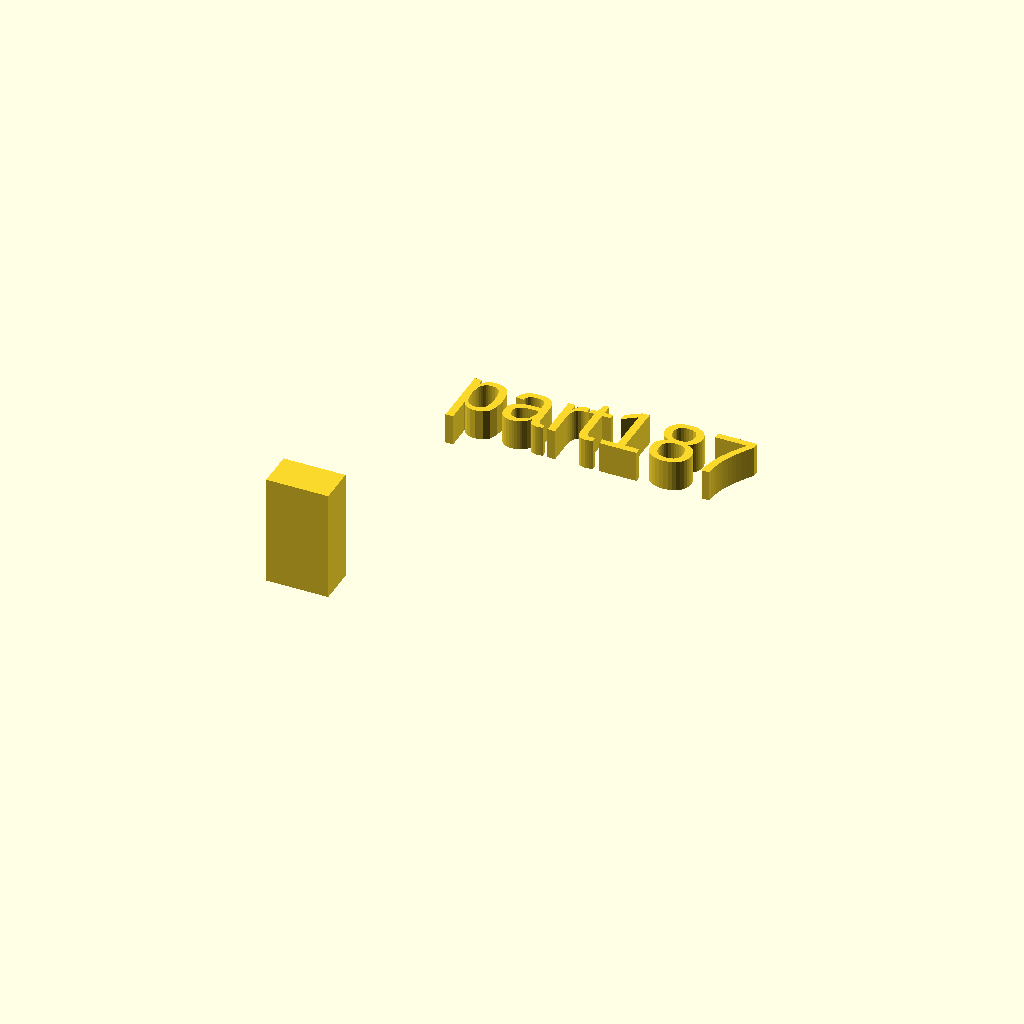
Cell 1: the model at its default parameters.
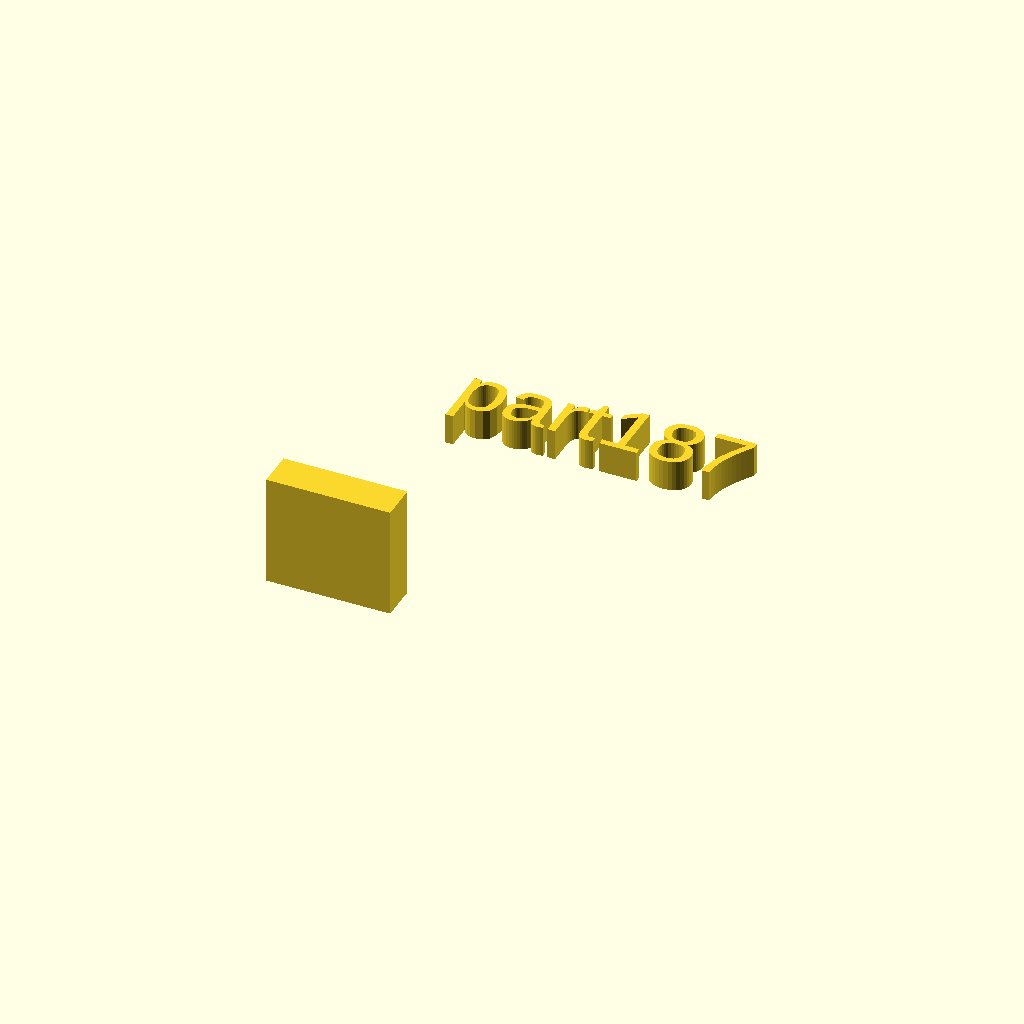
Cell 2: the same model with xdim = 20.
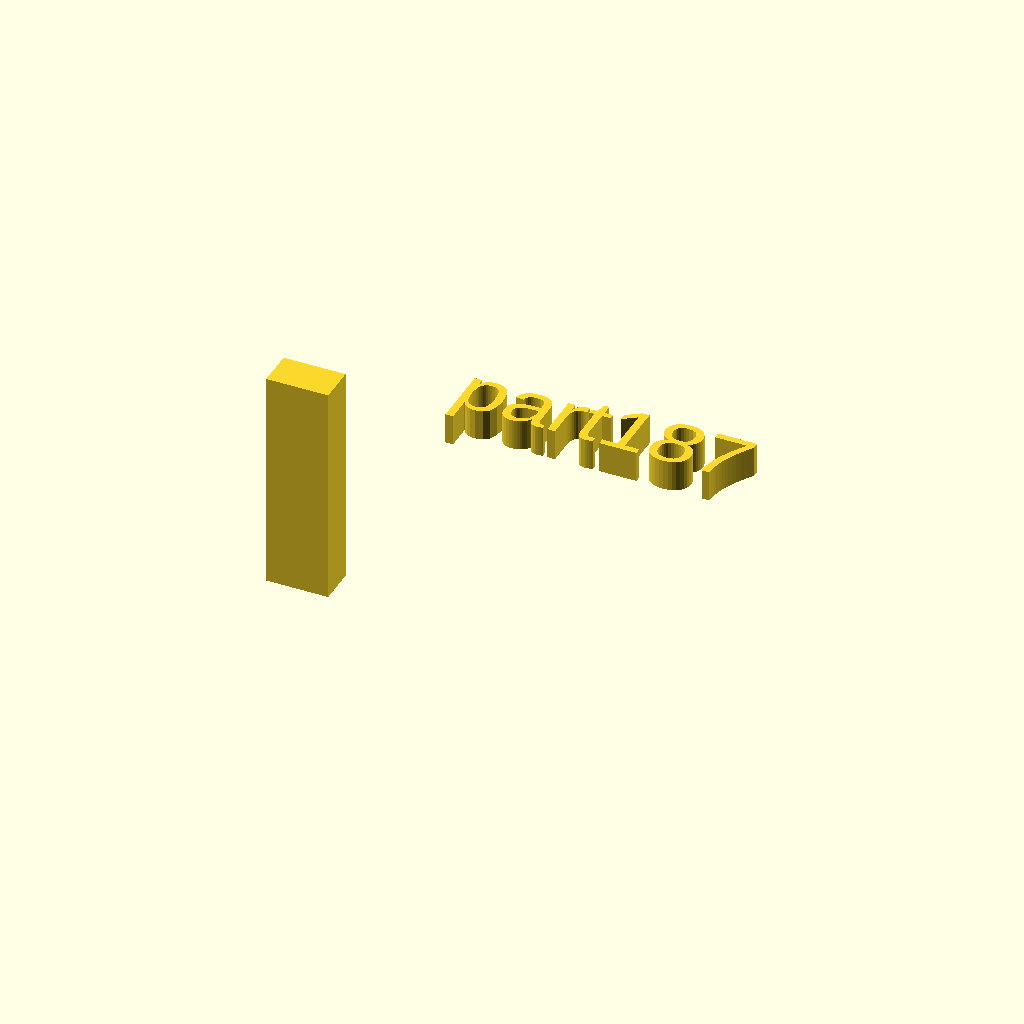
Cell 3 — zdim set to 36, the other parameters unchanged.
One fixed orthographic camera (rotation 55°, 0°, 25°; colour scheme Cornfield) for every cell.
The OpenSCAD source (docs/assets/local_scad/001/087.scad):
//[CUSTOMIZATION]
// X Dimension
xdim=10;
// Y Dimension
ydim=6;
// Z Dimension
zdim=18;
// Message
txt="part187";
// I love it
boolvar=true;
module __END_CUSTOMIZATIONS () {}
cube([xdim,ydim,zdim]);
translate([20,20,20]) { linear_extrude(5) text(txt, font="Liberation Sans"); }
Customizer parameters (derived from the source; name, type, default, range or options):
xdim: number, default 10
ydim: number, default 6
zdim: number, default 18
txt: string, default "part187"
boolvar: bool, default true
